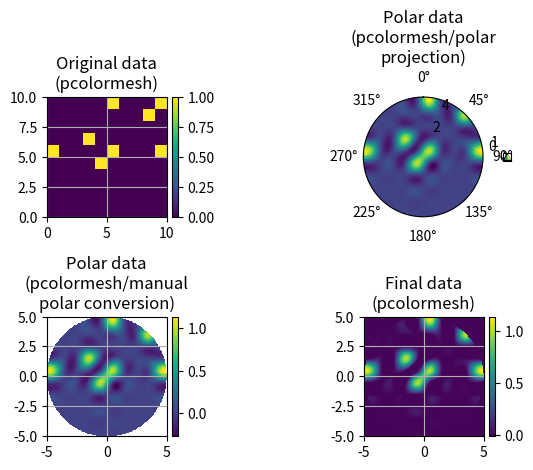

This figure's Python source:
import numpy
import scipy.ndimage
import logging

logger = logging.getLogger('vmiutils.polcart')


class __NullHandler(logging.Handler):

    def emit(self, record):
        pass

__null_handler = __NullHandler()
logger.addHandler(__null_handler)


def __pol2cart(out_coord, xbw, ybw, rmax, rbw, thetabw):
    ix, iy = out_coord
    x = (ix + 0.5) * xbw - rmax
    y = (iy + 0.5) * ybw - rmax
    r = numpy.sqrt(x * x + y * y)
    t = numpy.arctan2(x, y)
    ir = r / rbw - 0.5
    it = (t + numpy.pi) / thetabw - 0.5
    return ir, it


def __cart2pol(out_coord, rbw, thetabw, xbw, ybw, xc, yc, x0, y0):
    ir, it = out_coord
    r = (ir + 0.5) * rbw
    t = (it + 0.5) * thetabw - numpy.pi
    x = r * numpy.sin(t)
    y = r * numpy.cos(t)
    ix = ((x + xc - x0) / xbw) - 0.5
    iy = ((y + yc - y0) / ybw) - 0.5
    return ix, iy


def cart2pol(image, x=None, y=None, centre=None,
             radial_bins=256, angular_bins=256, rmax=None, order=3):
    """ Convert an image on a regularly spaced cartesian grid into a regular
    spaced grid in polar coordinates using interpolation.
    
    x and y contain the x and y coordinates corresponding to each bin. If
    either of these are none, unit bin widths are assumed.

    radial_bins and angular_bins define the number of bins in the polar
    representation of the image.
    
    centre is a tuple containing the x and y coordinates of the image centre
    (does not need to be an integer). If this is set to None the midpoint x
    and y coordinates are used.

    rmax defines the maximum radius from the image centre to consider. If rmax
    is None, rmax is set to be the smallest of the distances from the image
    centre to the edge of the cartesian grid.

    We employ the convention that the angle (theta) is that between the second
    axis (y-axis) and the position vector and that it lies in the range
    [-pi,pi].

    A tuple (r, theta, pimage) is returned, with r and theta containing the
    coordinates of each bin in the polar image pimage.

    order specifies the interpolation order.
    """

    if x is None:
        x = numpy.arange(float(image.shape[0]))

    if y is None:
        y = numpy.arange(float(image.shape[1]))

    # Cartesian image bin widths - assume regularly spaced
    xbw = x[1] - x[0]
    ybw = y[1] - y[0]

    if centre is None:
        xc = 0.5 * (x[0] + x[-1] + xbw)
        yc = 0.5 * (y[0] + y[-1] + ybw)
    else:
        xc = centre[0]
        yc = centre[1]

    # Calculate minimum distance from centre to edge of image - this
    # determines the maximum radius in the polar image. Note that by
    # specifying the max radius all the way up to x[-1] + xbw - xc
    # (and equivalently for y) , i.e. the extrema of the last pixel in
    # each direction, we'll need to specify mode='nearest' for
    # map_coordinates below. We could alternatively specify rmax up to
    # x[1-] - xc only, and then mode='nearest' would not be needed,
    # but we'd lose more of the image.
    xsize = min(abs(x[0] - xc), x[-1] + xbw - xc)
    ysize = min(abs(y[0] - yc), y[-1] + ybw - yc)
    max_rad = min(xsize, ysize)

    if rmax is None:
        rmax = max_rad
    elif rmax > max_rad:
        raise ValueError

    # Polar image bin widths
    # rbw = rmax / (radial_bins)
    # thetabw = 2.0 * numpy.pi / (angular_bins)

    # pimage = scipy.ndimage.geometric_transform(
    #     image, __cart2pol, order=order,
    #     extra_arguments=(rbw, thetabw, xbw, ybw, xc, yc, x[0], y[0]),
    #     output_shape=(radial_bins, angular_bins),
    #     mode='nearest',
    # )

    r = numpy.linspace(0.0, rmax, radial_bins, endpoint=False)
    theta = numpy.linspace(-numpy.pi, numpy.pi, angular_bins, endpoint=False)

    # Bin widths
    rbw = r[1] - r[0]
    thetabw = theta[1] - theta[0]

    # Take into account we want the value at the centre of the pixel
    # when interpolating by adding 0.5 * bin_width here.
    rg, tg = numpy.meshgrid(
        r + 0.5 * rbw, theta + 0.5 * thetabw, indexing='ij')
    xg = rg * numpy.sin(tg)
    yg = rg * numpy.cos(tg)
    
    # Since map_coordinates assumes the pixel value is that at the
    # pixel index, we need to subtract half a pixel width here so
    # we're interpolating on the centre of pixels.
    ix = (xg + xc - x[0]) / xbw - 0.5
    iy = (yg + yc - y[0]) / ybw - 0.5

    pimage = scipy.ndimage.map_coordinates(image, numpy.array([ix, iy]),
                                           order=order,
                                           mode='nearest',
                                           )

    return r, theta, pimage


def pol2cart(image, r=None, theta=None, xbins=None, ybins=None, order=3):
    """ Convert an image on a regularly spaced polar grid into a regular
    spaced grid in cartesian coordinates using interpolation.
    
    r and theta contain the coordinates corresponding to each bin in image. If
    either of these are none, unit bin widths are assumed.

    xbins and ybins define the number of bins in the returned cartesian
    representation of the image.

    We employ the convention that the angle (theta) is that between the second
    axis (y-axis) and the position vector and that it lies in the range
    [-pi,pi].

    A tuple (x, y, cimage) is returned, with x and y containing the
    coordinates of each bin in the cartesian image cimage.

    order specifies the interpolation order.
    """

    if r is None:
        r = numpy.arange(float(image.shape[0]))

    rbw = r[1] - r[0]  # Assume equally spaced

    if theta is None:
        theta = numpy.linspace(-numpy.pi, numpy.pi, tpts)

    tpts = image.shape[1]
    thetabw = theta[1] - theta[0]  # Assume equally spaced

    # If the number of bins in the cartesian image is not specified, set it to
    # be the same as the number of radial bins in the polar image
    if xbins is None:
        xbins = image.shape[0]

    if ybins is None:
        ybins = image.shape[0]

    # Choose maximum radius to be the outmerost value of r in r[-1]
    rmax = r[-1] + rbw
    # xbw = 2.0 * rmax / (xbins - 1)
    # ybw = 2.0 * rmax / (ybins - 1)

    # cimage = scipy.ndimage.geometric_transform(
    #     image, __pol2cart, order=order,
    #     extra_arguments=(xbw, ybw, rmax, rbw, thetabw),
    #     output_shape=(xbins, ybins),
    #     mode='nearest',
    # )

    x = numpy.linspace(-rmax, rmax, xbins, endpoint=False)
    y = numpy.linspace(-rmax, rmax, ybins, endpoint=False)

    # Bin widths
    xbw = x[1] - x[0]
    ybw = y[1] - y[0]

    xg, yg = numpy.meshgrid(x + 0.5 * xbw, y + 0.5 * ybw, indexing='ij')
    rg = numpy.sqrt(xg * xg + yg * yg)
    tg = numpy.arctan2(xg, yg)
    ir = rg / rbw - 0.5
    it = (tg + numpy.pi) / thetabw - 0.5
    cimage = scipy.ndimage.map_coordinates(image, numpy.array([ir, it]),
                                           order=order,
                                           # mode='nearest'
                                           )

    return x, y, cimage

if __name__ == '__main__':
    import matplotlib.pyplot as plot
    import mpl_toolkits.axes_grid1 as axes_grid1

    # Set up a very simple cartesian image - strategy will be to
    # round-trip the image to polar coordinates and back again and
    # examine it
    x = numpy.arange(10)
    y = numpy.arange(10)
    a = numpy.zeros((10, 10))
    a[5, 5] = 1.0
    a[4, 4] = 1.0
    a[3, 6] = 1.0
    a[9, 5] = 1.0
    a[0, 5] = 1.0
    a[5, 9] = 1.0
    a[9, 9] = 1.0
    a[8, 8] = 1.0

    # Convert to polar coordinates
    r, theta, b = cart2pol(
        x=x, y=y, image=a, order=5, radial_bins=250, angular_bins=250)

    # Convert back to cartesian coordinates
    x2, y2, c = pol2cart(
        r=r, theta=theta, image=b.clip(0.0), xbins=250, ybins=250, order=5)

    # Now plot and check
    fig = plot.figure()
    fig.set_tight_layout(True)

    # Plot the initial cartesian data with pcolormesh
    xbw = x[1] - x[0]
    ybw = y[1] - y[0]
    x_aug = numpy.append(x, x[-1] + xbw)
    y_aug = numpy.append(y, y[-1] + ybw)

    ax = plot.subplot2grid((2, 2), (0, 0), aspect=1.0)
    im = ax.pcolormesh(x_aug, y_aug, a.T)
    ax.set_xlim((x_aug[0], x_aug[-1]))
    ax.set_ylim((y_aug[0], y_aug[-1]))
    ax.set_title('Original data\n(pcolormesh)')
    ax.grid()
    divider = axes_grid1.make_axes_locatable(ax)
    cax = divider.append_axes("right", size="5%", pad=0.05)
    fig.colorbar(im, cax=cax)

    # Plot the polar data directly using pcolormesh in two ways -
    # first by using a polar projection, and secondly manually
    # transforming the data grid -pcolormesh doesn't require regularly
    # spaced data (unlike imshow)
    r_aug = numpy.append(r, r[-1] + r[1] - r[0])
    theta_aug = numpy.append(theta, theta[-1] + theta[1] - theta[0])

    # Plot using polar projection
    ax = plot.subplot2grid((2, 2), (0, 1), projection="polar", aspect=1.)
    im = ax.pcolormesh(theta_aug, r_aug, b)
    ax.grid()
    ax.set_theta_zero_location("N")
    ax.set_theta_direction("clockwise")
    ax.set_title('Polar data\n(pcolormesh/polar\nprojection)')
    # Unfortunately the colorbar seems broken in matplotlib 1.3.1 - bug?
    divider = axes_grid1.make_axes_locatable(ax)
    cax = divider.append_axes("right", size="5%", pad=0.05)
    fig.colorbar(im, cax=cax)

    # Plot using manual conversion
    ax = plot.subplot2grid((2, 2), (1, 0),  aspect=1.)
    rg, tg = numpy.meshgrid(r_aug, theta_aug)
    xx = rg * numpy.sin(tg)
    yy = rg * numpy.cos(tg)
    im = ax.pcolormesh(xx, yy, b.transpose())
    rmax = r_aug.max()
    ax.axis([-rmax, rmax, -rmax, rmax])
    ax.set_title('Polar data\n(pcolormesh/manual\npolar conversion)')
    ax.grid()
    divider = axes_grid1.make_axes_locatable(ax)
    cax = divider.append_axes("right", size="5%", pad=0.05)
    fig.colorbar(im, cax=cax)

    # Now plot the final data after the roundtrip
    x2bw = x2[1] - x2[0]
    y2bw = y2[1] - y2[0]
    x2_aug = numpy.append(x2, x2[-1] + x2bw)
    y2_aug = numpy.append(y2, y2[-1] + y2bw)

    ax = plot.subplot2grid((2, 2), (1, 1), aspect=1.0)
    im = ax.pcolormesh(x2_aug, y2_aug, c.T)
    ax.set_title('Final data\n(pcolormesh)')
    ax.axis([x2_aug[0], x2_aug[-1], y2_aug[0], y2_aug[-1]])
    ax.grid()
    divider = axes_grid1.make_axes_locatable(ax)
    cax = divider.append_axes("right", size="5%", pad=0.05)
    fig.colorbar(im, cax=cax)

    plot.show()
